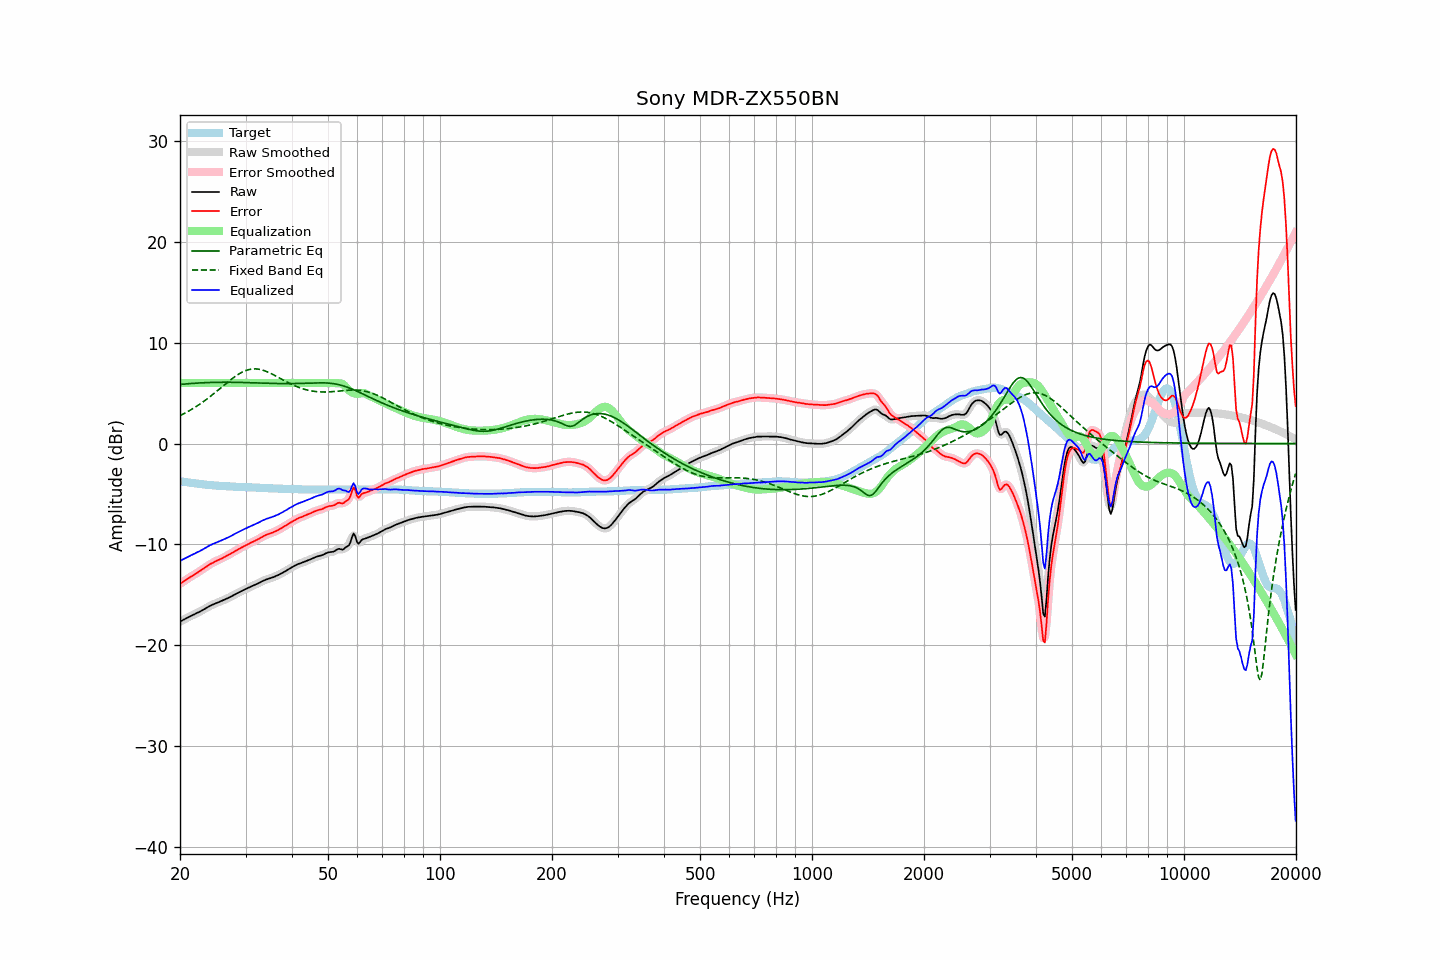

Data behind this chart, as committed beside it:
frequency, raw, error, smoothed, error_smoothed, equalization, parametric_eq, fixed_band_eq, equalized_raw, equalized_smoothed, target
20.00, -17.64, -13.90, -17.64, -13.90, 6.00, 5.84, 2.76, -11.64, -11.64, -3.74
20.20, -17.55, -13.79, -17.55, -13.79, 6.00, 5.86, 2.84, -11.55, -11.55, -3.76
20.40, -17.47, -13.68, -17.47, -13.69, 6.00, 5.88, 2.92, -11.47, -11.47, -3.79
20.61, -17.39, -13.58, -17.39, -13.58, 6.00, 5.89, 3.00, -11.39, -11.39, -3.81
20.81, -17.30, -13.47, -17.30, -13.48, 6.00, 5.90, 3.09, -11.30, -11.30, -3.83
21.02, -17.23, -13.37, -17.22, -13.37, 6.00, 5.92, 3.18, -11.23, -11.22, -3.86
21.23, -17.14, -13.26, -17.14, -13.26, 6.00, 5.93, 3.27, -11.14, -11.14, -3.88
21.44, -17.06, -13.16, -17.06, -13.17, 6.00, 5.94, 3.36, -11.06, -11.06, -3.90
21.66, -16.99, -13.07, -16.99, -13.07, 6.00, 5.96, 3.46, -10.99, -10.99, -3.92
21.87, -16.92, -12.98, -16.91, -12.98, 6.00, 5.97, 3.55, -10.92, -10.91, -3.94
22.09, -16.83, -12.87, -16.84, -12.88, 6.00, 5.98, 3.66, -10.83, -10.84, -3.96
22.31, -16.76, -12.78, -16.76, -12.78, 6.00, 5.99, 3.76, -10.76, -10.76, -3.98
22.54, -16.68, -12.67, -16.67, -12.67, 6.00, 6.00, 3.86, -10.68, -10.67, -4.01
22.76, -16.59, -12.56, -16.59, -12.57, 6.00, 6.00, 3.97, -10.59, -10.59, -4.03
22.99, -16.51, -12.46, -16.51, -12.46, 6.00, 6.01, 4.09, -10.51, -10.51, -4.05
23.22, -16.42, -12.35, -16.41, -12.35, 6.00, 6.02, 4.20, -10.42, -10.41, -4.07
23.45, -16.32, -12.24, -16.32, -12.24, 6.00, 6.03, 4.32, -10.32, -10.32, -4.08
23.69, -16.23, -12.13, -16.23, -12.13, 6.00, 6.03, 4.44, -10.23, -10.23, -4.10
23.92, -16.14, -12.03, -16.14, -12.03, 6.00, 6.04, 4.56, -10.14, -10.14, -4.11
24.16, -16.05, -11.92, -16.06, -11.93, 6.00, 6.04, 4.68, -10.05, -10.06, -4.13
24.40, -15.99, -11.85, -15.98, -11.84, 6.00, 6.05, 4.81, -9.99, -9.98, -4.14
24.65, -15.91, -11.76, -15.91, -11.76, 6.00, 6.05, 4.93, -9.91, -9.91, -4.15
24.89, -15.85, -11.68, -15.85, -11.68, 6.00, 6.06, 5.06, -9.85, -9.85, -4.17
25.14, -15.78, -11.60, -15.78, -11.60, 6.00, 6.06, 5.20, -9.78, -9.78, -4.18
25.39, -15.72, -11.53, -15.72, -11.53, 6.00, 6.06, 5.33, -9.72, -9.72, -4.19
25.65, -15.65, -11.45, -15.65, -11.46, 6.00, 6.06, 5.46, -9.65, -9.65, -4.20
25.91, -15.59, -11.38, -15.59, -11.38, 6.00, 6.07, 5.59, -9.59, -9.59, -4.21
26.16, -15.52, -11.30, -15.52, -11.30, 6.00, 6.07, 5.73, -9.52, -9.52, -4.22
26.43, -15.45, -11.21, -15.45, -11.22, 6.00, 6.07, 5.86, -9.45, -9.45, -4.24
26.69, -15.38, -11.13, -15.38, -11.13, 6.00, 6.07, 5.99, -9.38, -9.38, -4.25
26.96, -15.30, -11.04, -15.30, -11.04, 6.00, 6.07, 6.12, -9.30, -9.30, -4.26
27.23, -15.22, -10.95, -15.22, -10.96, 6.00, 6.07, 6.25, -9.22, -9.22, -4.27
27.50, -15.14, -10.86, -15.13, -10.86, 6.00, 6.06, 6.37, -9.14, -9.13, -4.28
27.77, -15.05, -10.77, -15.05, -10.77, 6.00, 6.06, 6.49, -9.05, -9.05, -4.28
28.05, -14.96, -10.67, -14.96, -10.68, 6.00, 6.06, 6.61, -8.96, -8.96, -4.29
28.33, -14.88, -10.58, -14.87, -10.58, 6.00, 6.06, 6.72, -8.88, -8.87, -4.30
28.62, -14.79, -10.49, -14.79, -10.49, 6.00, 6.05, 6.82, -8.79, -8.79, -4.30
28.90, -14.71, -10.40, -14.71, -10.41, 6.00, 6.05, 6.92, -8.71, -8.71, -4.31
29.19, -14.64, -10.33, -14.63, -10.33, 6.00, 6.05, 7.01, -8.64, -8.63, -4.31
29.48, -14.56, -10.24, -14.56, -10.24, 6.00, 6.04, 7.09, -8.56, -8.56, -4.32
29.78, -14.48, -10.16, -14.48, -10.16, 6.00, 6.04, 7.17, -8.48, -8.48, -4.32
30.08, -14.40, -10.07, -14.40, -10.08, 6.00, 6.04, 7.23, -8.40, -8.40, -4.33
30.38, -14.33, -10.00, -14.33, -10.00, 6.00, 6.03, 7.28, -8.33, -8.33, -4.33
30.68, -14.25, -9.91, -14.25, -9.92, 6.00, 6.03, 7.33, -8.25, -8.25, -4.34
30.99, -14.18, -9.83, -14.18, -9.84, 6.00, 6.02, 7.36, -8.18, -8.18, -4.35
31.30, -14.11, -9.76, -14.11, -9.76, 6.00, 6.02, 7.38, -8.11, -8.11, -4.35
31.61, -14.04, -9.68, -14.04, -9.68, 6.00, 6.01, 7.39, -8.04, -8.04, -4.36
31.93, -13.97, -9.60, -13.97, -9.61, 6.00, 6.01, 7.39, -7.97, -7.97, -4.37
32.24, -13.90, -9.53, -13.90, -9.53, 6.00, 6.00, 7.38, -7.90, -7.90, -4.37
32.57, -13.82, -9.44, -13.82, -9.44, 6.00, 5.99, 7.36, -7.82, -7.82, -4.38
32.89, -13.74, -9.35, -13.74, -9.35, 6.00, 5.99, 7.33, -7.74, -7.74, -4.39
33.22, -13.65, -9.25, -13.65, -9.26, 6.00, 5.98, 7.29, -7.65, -7.65, -4.40
33.55, -13.58, -9.17, -13.58, -9.17, 6.00, 5.98, 7.24, -7.58, -7.58, -4.41
33.89, -13.51, -9.09, -13.51, -9.09, 6.00, 5.97, 7.18, -7.51, -7.51, -4.42
34.23, -13.45, -9.02, -13.45, -9.03, 6.00, 5.97, 7.12, -7.45, -7.45, -4.43
34.57, -13.40, -8.97, -13.40, -8.97, 6.00, 5.96, 7.05, -7.40, -7.40, -4.43
34.92, -13.35, -8.91, -13.35, -8.91, 6.00, 5.96, 6.98, -7.35, -7.35, -4.44
35.27, -13.30, -8.85, -13.30, -8.86, 6.00, 5.95, 6.90, -7.30, -7.30, -4.45
35.62, -13.24, -8.79, -13.24, -8.79, 6.00, 5.95, 6.82, -7.24, -7.24, -4.45
35.97, -13.18, -8.72, -13.17, -8.72, 6.00, 5.95, 6.74, -7.18, -7.17, -4.46
... 635 more rows
